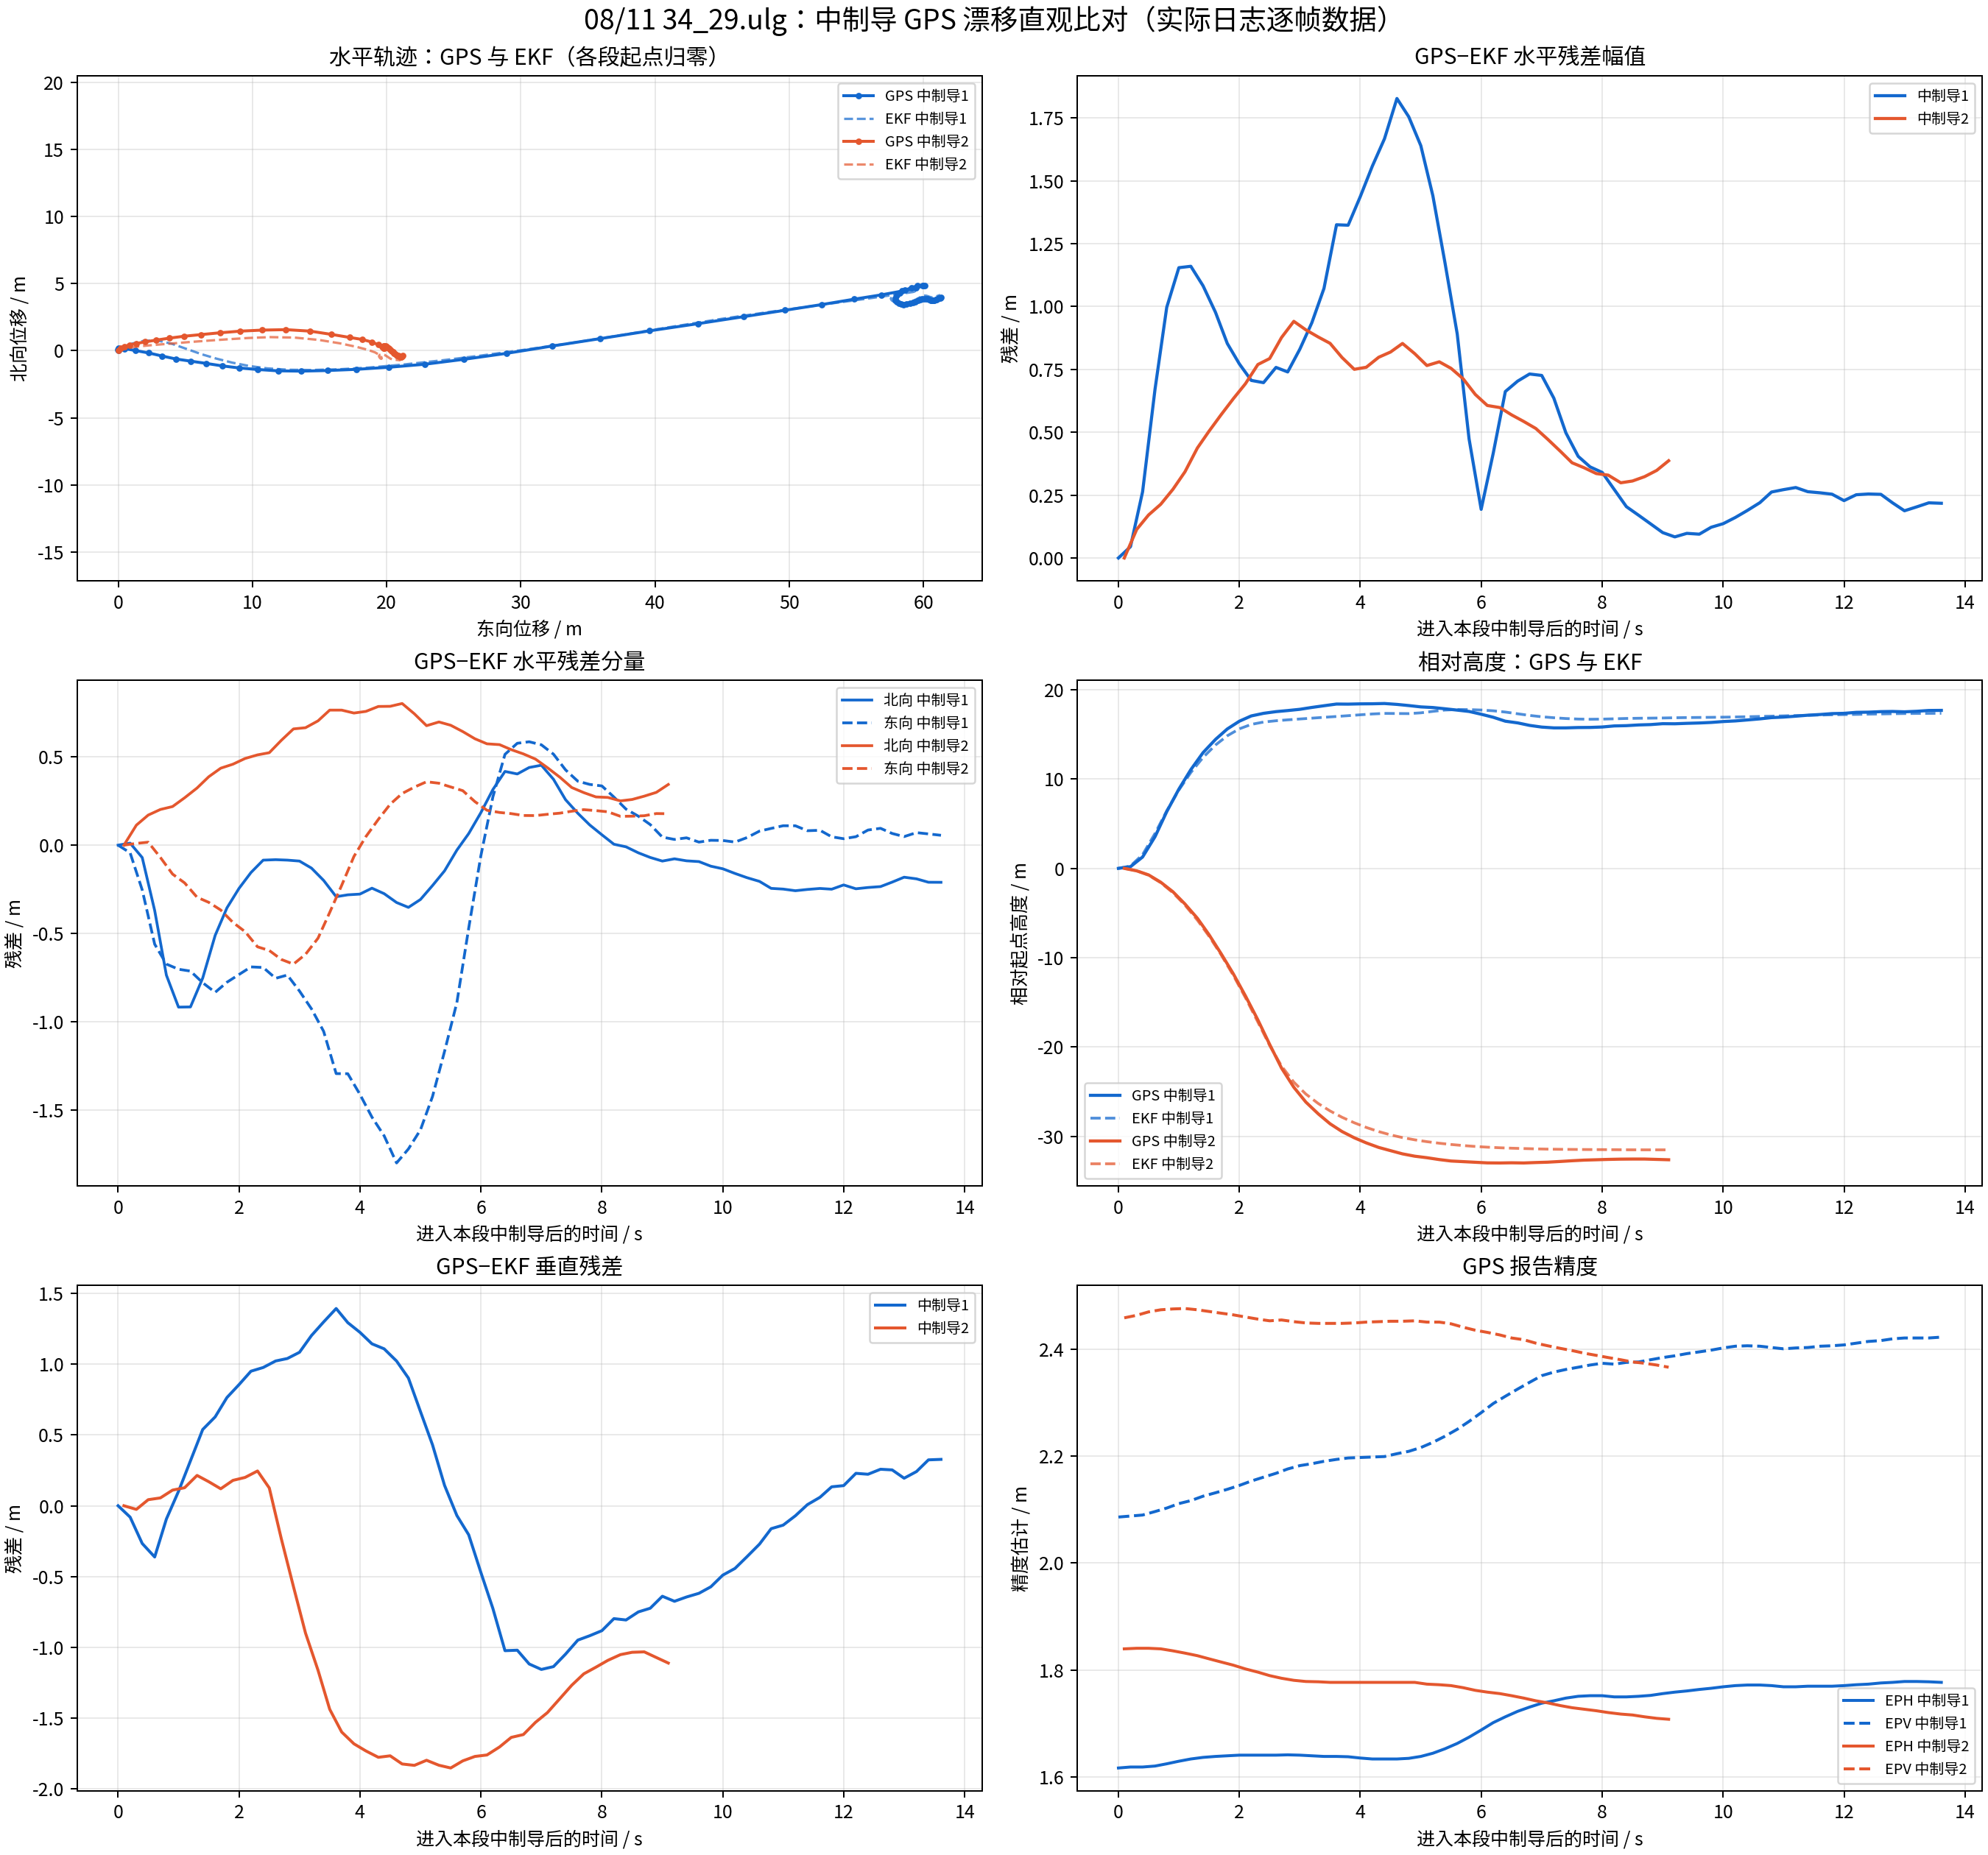

The file beside this chart, header and first rows:
segment, time_s, elapsed_s, latitude_deg, longitude_deg, gps_alt_msl_m, gps_north_rel_m, gps_east_rel_m, gps_up_rel_m, ekf_north_rel_m, ekf_east_rel_m, ekf_up_rel_m, north_residual_m, east_residual_m, horizontal_residual_m, vertical_residual_m, gps_vel_n_m_s, gps_vel_e_m_s, gps_vel_d_m_s, eph_m, epv_m, satellites, fix_type
1, 6.864, 0.000979, 37.6, 108.9, 1376, 0.0, 0.0, 0.0, 0.0, 0.0, -0.0, 0.0, 0.0, 0.0, 0.0, 0.191, 0.069, -0.218, 1.617, 2.086, 28, 3
1, 7.063, 0.2002, 37.6, 108.9, 1376, 0.07784, -0.00881, 0.19, 0.06653, 0.03462, 0.2704, 0.0113, -0.04343, 0.04488, -0.0804, 0.674, -0.117, -1.552, 1.619, 2.088, 28, 3
1, 7.263, 0.4002, 37.6, 108.9, 1377, 0.1668, 0.03524, 1.27, 0.2371, 0.2888, 1.536, -0.07027, -0.2536, 0.2631, -0.2665, 1.169, 0.6, -6.57, 1.619, 2.09, 28, 3
1, 7.469, 0.6061, 37.6, 108.9, 1379, 0.1557, 0.4669, 3.55, 0.5257, 1.027, 3.912, -0.37, -0.5604, 0.6715, -0.3616, -0.247, 3.635, -13.06, 1.621, 2.096, 28, 3
1, 7.663, 0.7996, 37.6, 108.9, 1382, 0.01112, 1.286, 6.35, 0.7468, 1.959, 6.444, -0.7357, -0.673, 0.9971, -0.09374, -0.716, 4.578, -13.6, 1.625, 2.103, 28, 3
1, 7.863, 1, 37.6, 108.9, 1385, -0.1668, 2.264, 8.87, 0.7498, 2.966, 8.768, -0.9166, -0.7022, 1.155, 0.1017, -1.052, 5.088, -11.82, 1.63, 2.111, 28, 3
1, 8.061, 1.198, 37.6, 108.9, 1387, -0.4003, 3.286, 11.05, 0.5153, 3.999, 10.73, -0.9156, -0.7127, 1.16, 0.3172, -1.198, 5.181, -10.14, 1.634, 2.117, 28, 3
1, 8.263, 1.4, 37.6, 108.9, 1389, -0.6227, 4.317, 12.96, 0.1294, 5.096, 12.42, -0.7521, -0.7787, 1.083, 0.5381, -0.816, 5.145, -8.449, 1.637, 2.125, 28, 3
1, 8.469, 1.606, 37.6, 108.9, 1390, -0.7784, 5.392, 14.44, -0.2677, 6.225, 13.81, -0.5106, -0.8328, 0.9769, 0.6273, -0.748, 5.428, -6.926, 1.639, 2.131, 28, 3
1, 8.664, 1.801, 37.6, 108.9, 1391, -0.9452, 6.537, 15.61, -0.5903, 7.313, 14.85, -0.3549, -0.7758, 0.8532, 0.7639, -0.99, 5.855, -5.522, 1.64, 2.138, 28, 3
1, 8.864, 2.001, 37.6, 108.9, 1392, -1.134, 7.762, 16.48, -0.8898, 8.494, 15.62, -0.2444, -0.732, 0.7717, 0.8551, -0.822, 6.142, -3.855, 1.641, 2.145, 28, 3
1, 9.061, 2.198, 37.6, 108.9, 1393, -1.29, 9.039, 17.07, -1.135, 9.728, 16.12, -0.155, -0.689, 0.7062, 0.9497, -0.653, 6.384, -2.409, 1.641, 2.153, 28, 3
1, 9.263, 2.4, 37.6, 108.9, 1393, -1.401, 10.4, 17.36, -1.316, 11.09, 16.38, -0.08482, -0.6922, 0.6974, 0.9758, -0.565, 6.894, -1.275, 1.641, 2.161, 27, 3
1, 9.469, 2.606, 37.6, 108.9, 1393, -1.501, 11.9, 17.55, -1.419, 12.66, 16.53, -0.08219, -0.7536, 0.758, 1.022, -0.306, 7.871, -0.836, 1.641, 2.168, 27, 3
1, 9.663, 2.8, 37.6, 108.9, 1393, -1.523, 13.62, 17.67, -1.439, 14.36, 16.63, -0.08467, -0.7351, 0.74, 1.039, -0.06, 9.119, -0.798, 1.642, 2.176, 27, 3
1, 9.864, 3.001, 37.6, 108.9, 1394, -1.479, 15.58, 17.81, -1.389, 16.4, 16.73, -0.09011, -0.8257, 0.8306, 1.083, 0.499, 10.21, -0.675, 1.641, 2.182, 27, 3
1, 10.06, 3.199, 37.6, 108.9, 1394, -1.39, 17.74, 18.02, -1.26, 18.67, 16.82, -0.1299, -0.9264, 0.9355, 1.201, 0.673, 11.4, -0.688, 1.64, 2.186, 27, 3
1, 10.26, 3.4, 37.6, 108.9, 1394, -1.234, 20.17, 18.21, -1.035, 21.22, 16.91, -0.1995, -1.054, 1.072, 1.297, 1.06, 12.67, -0.649, 1.639, 2.19, 27, 3
1, 10.47, 3.607, 37.6, 108.9, 1394, -1.012, 22.83, 18.4, -0.7202, 24.12, 17.01, -0.2917, -1.293, 1.325, 1.392, 1.435, 13.83, -0.63, 1.639, 2.194, 27, 3
1, 10.66, 3.799, 37.6, 108.9, 1394, -0.6449, 25.74, 18.39, -0.3638, 27.04, 17.1, -0.2811, -1.293, 1.324, 1.292, 1.894, 15.12, -0.584, 1.638, 2.196, 27, 3
1, 10.86, 3.999, 37.6, 108.9, 1394, -0.2002, 28.91, 18.42, 0.07685, 30.32, 17.2, -0.277, -1.41, 1.437, 1.224, 2.38, 16.51, -0.467, 1.636, 2.197, 27, 3
1, 11.06, 4.199, 37.6, 108.9, 1394, 0.3447, 32.32, 18.43, 0.5882, 33.85, 17.29, -0.2435, -1.539, 1.558, 1.143, 2.768, 17.45, -0.331, 1.634, 2.198, 27, 3
1, 11.26, 4.4, 37.6, 108.9, 1394, 0.9007, 35.92, 18.46, 1.175, 37.56, 17.35, -0.2744, -1.645, 1.667, 1.108, 2.811, 18.31, 0.095, 1.634, 2.199, 27, 3
1, 11.47, 4.606, 37.6, 108.9, 1394, 1.479, 39.58, 18.36, 1.804, 41.38, 17.34, -0.3247, -1.799, 1.828, 1.021, 2.872, 18.3, 0.581, 1.634, 2.204, 27, 3
1, 11.66, 4.802, 37.6, 108.9, 1394, 2.013, 43.19, 18.23, 2.365, 44.91, 17.33, -0.3521, -1.719, 1.755, 0.9012, 2.479, 17.75, 0.697, 1.635, 2.209, 27, 3
1, 11.86, 5.001, 37.6, 108.9, 1394, 2.535, 46.6, 18.08, 2.843, 48.21, 17.42, -0.3074, -1.611, 1.64, 0.6646, 2.51, 16.36, 0.045, 1.639, 2.216, 27, 3
1, 12.06, 5.2, 37.6, 108.9, 1394, 3.013, 49.68, 18.01, 3.242, 51.1, 17.58, -0.2287, -1.423, 1.441, 0.4301, 2.095, 14.52, -0.167, 1.645, 2.226, 27, 3
1, 12.26, 5.399, 37.6, 108.9, 1394, 3.436, 52.41, 17.87, 3.581, 53.58, 17.73, -0.1454, -1.167, 1.176, 0.1438, 1.789, 12.81, 0.146, 1.653, 2.237, 27, 3
1, 12.47, 5.603, 37.6, 108.9, 1393, 3.836, 54.81, 17.72, 3.864, 55.7, 17.79, -0.02811, -0.8907, 0.8912, -0.06901, 1.813, 11.17, 0.155, 1.663, 2.25, 27, 3
1, 12.66, 5.798, 37.6, 108.9, 1393, 4.159, 56.84, 17.57, 4.093, 57.31, 17.78, 0.06561, -0.4693, 0.4739, -0.2051, 1.127, 9.248, 0.159, 1.675, 2.265, 26, 3
1, 12.86, 5.999, 37.6, 108.9, 1393, 4.448, 58.41, 17.26, 4.264, 58.47, 17.73, 0.1835, -0.06126, 0.1934, -0.4695, 0.843, 6.4, 0.432, 1.688, 2.281, 26, 3
1, 13.06, 6.198, 37.6, 108.9, 1393, 4.681, 59.43, 16.92, 4.367, 59.16, 17.64, 0.3144, 0.2726, 0.4161, -0.7246, 0.791, 3.678, 0.612, 1.702, 2.298, 25, 3
1, 13.26, 6.398, 37.6, 108.9, 1392, 4.848, 59.99, 16.48, 4.431, 59.47, 17.5, 0.4172, 0.514, 0.662, -1.023, 0.279, 1.791, 1.335, 1.713, 2.312, 26, 3
1, 13.46, 6.602, 37.6, 108.9, 1392, 4.859, 60.08, 16.29, 4.456, 59.51, 17.31, 0.4029, 0.5766, 0.7034, -1.02, 0.081, -0.347, 1.56, 1.723, 2.325, 24, 3
1, 13.66, 6.798, 37.6, 108.9, 1392, 4.87, 59.9, 16.01, 4.431, 59.31, 17.13, 0.4395, 0.5851, 0.7318, -1.117, 0.142, -1.403, 1.226, 1.731, 2.338, 24, 3
1, 13.86, 7, 37.6, 108.9, 1392, 4.837, 59.54, 15.82, 4.385, 58.97, 16.98, 0.4524, 0.5679, 0.7261, -1.155, -0.295, -1.966, 1.032, 1.738, 2.35, 27, 3
1, 14.06, 7.2, 37.6, 108.9, 1391, 4.704, 59.09, 15.73, 4.331, 58.57, 16.87, 0.3728, 0.5149, 0.6357, -1.135, -0.679, -2.175, 0.697, 1.743, 2.357, 26, 3
1, 14.26, 7.4, 37.6, 108.9, 1391, 4.503, 58.62, 15.73, 4.246, 58.2, 16.78, 0.2573, 0.4261, 0.4977, -1.047, -0.664, -2.126, 0.432, 1.748, 2.362, 26, 3
1, 14.47, 7.603, 37.6, 108.9, 1392, 4.314, 58.23, 15.77, 4.134, 57.86, 16.72, 0.1804, 0.3618, 0.4043, -0.9483, -0.788, -1.687, 0.066, 1.751, 2.366, 26, 3
1, 14.66, 7.8, 37.6, 108.9, 1392, 4.125, 57.98, 15.78, 4.011, 57.63, 16.7, 0.1143, 0.3438, 0.3623, -0.9174, -0.84, -0.821, -0.296, 1.752, 2.37, 26, 3
1, 14.86, 8, 37.6, 108.9, 1392, 3.936, 57.89, 15.83, 3.878, 57.56, 16.71, 0.05875, 0.3351, 0.3402, -0.8817, -0.714, -0.148, -0.378, 1.752, 2.373, 26, 3
1, 15.06, 8.2, 37.6, 108.9, 1392, 3.758, 57.89, 15.95, 3.753, 57.62, 16.75, 0.005194, 0.2722, 0.2722, -0.7967, -0.606, 0.2, -0.572, 1.75, 2.372, 26, 3
1, 15.26, 8.4, 37.6, 108.9, 1392, 3.647, 57.98, 15.98, 3.657, 57.77, 16.79, -0.009465, 0.2039, 0.2041, -0.8062, -0.459, 0.522, -0.323, 1.75, 2.375, 26, 3
1, 15.47, 8.603, 37.6, 108.9, 1392, 3.547, 58.15, 16.06, 3.59, 57.98, 16.81, -0.04337, 0.164, 0.1696, -0.7493, -0.397, 1.037, -0.373, 1.751, 2.376, 26, 3
1, 15.66, 8.8, 37.6, 108.9, 1392, 3.48, 58.34, 16.1, 3.55, 58.22, 16.82, -0.06962, 0.1165, 0.1357, -0.7233, -0.186, 0.836, -0.342, 1.753, 2.38, 26, 3
1, 15.86, 9, 37.6, 108.9, 1392, 3.447, 58.52, 16.2, 3.537, 58.47, 16.84, -0.0901, 0.0455, 0.1009, -0.6388, -0.005, 1.033, -0.453, 1.756, 2.384, 27, 3
1, 16.06, 9.201, 37.6, 108.9, 1392, 3.48, 58.74, 16.19, 3.558, 58.7, 16.86, -0.07735, 0.03238, 0.08385, -0.6743, 0.221, 1.182, -0.304, 1.759, 2.387, 27, 3
1, 16.26, 9.4, 37.6, 108.9, 1392, 3.525, 58.97, 16.24, 3.614, 58.93, 16.88, -0.08864, 0.04151, 0.09788, -0.6441, 0.346, 1.208, -0.353, 1.761, 2.391, 27, 3
1, 16.47, 9.606, 37.6, 108.9, 1392, 3.603, 59.19, 16.28, 3.696, 59.17, 16.9, -0.09303, 0.01723, 0.09461, -0.618, 0.461, 1.02, -0.323, 1.764, 2.395, 27, 3
1, 16.66, 9.802, 37.6, 108.9, 1392, 3.669, 59.4, 16.34, 3.788, 59.37, 16.91, -0.119, 0.02757, 0.1222, -0.5721, 0.401, 1.056, -0.303, 1.766, 2.398, 27, 3
1, 16.86, 10, 37.6, 108.9, 1392, 3.747, 59.58, 16.44, 3.881, 59.56, 16.93, -0.1338, 0.02644, 0.1363, -0.4897, 0.537, 0.798, -0.381, 1.769, 2.402, 27, 3
1, 17.06, 10.2, 37.6, 108.9, 1392, 3.814, 59.73, 16.51, 3.974, 59.71, 16.95, -0.1601, 0.01742, 0.1611, -0.4424, 0.331, 0.685, -0.403, 1.771, 2.405, 27, 3
1, 17.26, 10.4, 37.6, 108.9, 1392, 3.858, 59.88, 16.62, 4.043, 59.84, 16.98, -0.1841, 0.04291, 0.189, -0.3593, 0.305, 0.813, -0.403, 1.772, 2.406, 27, 3
1, 17.47, 10.61, 37.6, 108.9, 1392, 3.881, 60.04, 16.74, 4.086, 59.96, 17.01, -0.205, 0.07946, 0.2199, -0.2708, 0.103, 0.727, -0.543, 1.772, 2.405, 27, 3
1, 17.66, 10.8, 37.6, 108.9, 1393, 3.858, 60.17, 16.88, 4.103, 60.08, 17.04, -0.2446, 0.09479, 0.2623, -0.1619, 0.022, 0.621, -0.461, 1.771, 2.403, 27, 3
1, 17.86, 11, 37.6, 108.9, 1393, 3.847, 60.3, 16.94, 4.096, 60.19, 17.08, -0.2486, 0.1098, 0.2718, -0.1368, -0.169, 0.681, -0.425, 1.769, 2.4, 27, 3
1, 18.06, 11.2, 37.6, 108.9, 1393, 3.803, 60.43, 17.04, 4.061, 60.32, 17.11, -0.2578, 0.1096, 0.2802, -0.07063, -0.113, 0.469, -0.448, 1.769, 2.402, 27, 3
1, 18.26, 11.4, 37.6, 108.9, 1393, 3.77, 60.51, 17.15, 4.02, 60.43, 17.14, -0.2507, 0.08172, 0.2636, 0.00789, -0.03, 0.467, -0.346, 1.77, 2.403, 27, 3
1, 18.47, 11.61, 37.6, 108.9, 1393, 3.747, 60.6, 17.23, 3.992, 60.52, 17.17, -0.2451, 0.08426, 0.2591, 0.05951, -0.107, 0.486, -0.304, 1.77, 2.405, 27, 3
1, 18.66, 11.8, 37.6, 108.9, 1393, 3.725, 60.65, 17.33, 3.974, 60.6, 17.2, -0.2492, 0.04714, 0.2537, 0.1337, 0.116, 0.018, -0.255, 1.77, 2.406, 27, 3
... 55 more rows
